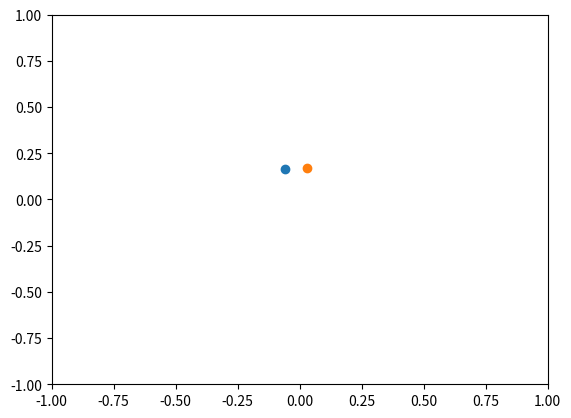

Reproduce this figure in Python. (Note: this script raises an exception after producing the figure.)
import math
import matplotlib.pyplot as plt
import numpy as np

# from shapely.geometry import LineString


def project_point(angle, test_point):
    # Unit vector coordinates
    unit_vector = (math.cos(angle), math.sin(angle))

    # Dot product of the test point and unit vector
    dot_product = test_point[0] * unit_vector[0] + test_point[1] * unit_vector[1]

    # Projected point coordinates
    projected_point = (dot_product * unit_vector[0], dot_product * unit_vector[1])
    print(projected_point)
    if np.sign(projected_point[0]) == 0 or np.sign(projected_point[0]) == np.sign(
        unit_vector[0]
    ):
        return True
    else:
        return False


def is_point_in_half_circle(rotation_angle, center, radius, test_point):
    # Translate the test point coordinates relative to the center of the circle
    translated_point = [test_point[0] - center[0], test_point[1] - center[1]]

    # Calculate the projection of the translated point onto a vector defined by the rotation angle
    projection = project_point(rotation_angle, translated_point)
    print(projection)
    if projection and np.linalg.norm(translated_point) <= radius:
        return True
    else:
        return False


from matplotlib.patches import Polygon


def get_rotated_rect(center, width, height, angle):
    angle = math.radians(angle)
    w = width / 2
    h = height / 2

    x1 = center[0] + w * math.cos(angle) - h * math.sin(angle)
    y1 = center[1] + w * math.sin(angle) + h * math.cos(angle)

    x2 = center[0] - w * math.cos(angle) - h * math.sin(angle)
    y2 = center[1] - w * math.sin(angle) + h * math.cos(angle)

    x3 = center[0] - w * math.cos(angle) + h * math.sin(angle)
    y3 = center[1] - w * math.sin(angle) - h * math.cos(angle)

    x4 = center[0] + w * math.cos(angle) + h * math.sin(angle)
    y4 = center[1] + w * math.sin(angle) - h * math.cos(angle)

    # Create a polygon patch for the rotated rectangle
    polygon = Polygon([(x1, y1), (x2, y2), (x3, y3), (x4, y4)], closed=True)

    # Create a figure and axis
    fig, ax = plt.subplots()

    # Add the polygon patch to the axis
    ax.add_patch(polygon)

    # Set the aspect ratio of the plot to equal
    ax.set_aspect("equal")

    # Set the limits of the plot
    ax.set_xlim(min(x1, x2, x3, x4), max(x1, x2, x3, x4))
    ax.set_ylim(min(y1, y2, y3, y4), max(y1, y2, y3, y4))

    # Save the figure to the specified file path
    plt.savefig("/share/portal/nlc62/hal-skill-repo/ppo_delta_3d/test_figs/test_rect")

    # Close the plot to release resources
    plt.close(fig)

    # Return the coordinates as a list of tuples
    return [(x1, y1), (x2, y2), (x3, y3), (x4, y4)]


import math


def get_rotated_rect_point(coords, angle, pivot):
    angle = math.radians(angle)

    x1 = (
        math.cos(angle) * (coords[0][0] - pivot[0])
        - math.sin(angle) * (coords[0][1] - pivot[1])
        + pivot[0]
    )
    y1 = (
        math.sin(angle) * (coords[0][0] - pivot[0])
        + math.cos(angle) * (coords[0][1] - pivot[1])
        + pivot[1]
    )

    x2 = (
        math.cos(angle) * (coords[1][0] - pivot[0])
        - math.sin(angle) * (coords[1][1] - pivot[1])
        + pivot[0]
    )
    y2 = (
        math.sin(angle) * (coords[1][0] - pivot[0])
        + math.cos(angle) * (coords[1][1] - pivot[1])
        + pivot[1]
    )

    x3 = (
        math.cos(angle) * (coords[2][0] - pivot[0])
        - math.sin(angle) * (coords[2][1] - pivot[1])
        + pivot[0]
    )
    y3 = (
        math.sin(angle) * (coords[2][0] - pivot[0])
        + math.cos(angle) * (coords[2][1] - pivot[1])
        + pivot[1]
    )

    x4 = (
        math.cos(angle) * (coords[3][0] - pivot[0])
        - math.sin(angle) * (coords[3][1] - pivot[1])
        + pivot[0]
    )
    y4 = (
        math.sin(angle) * (coords[3][0] - pivot[0])
        + math.cos(angle) * (coords[3][1] - pivot[1])
        + pivot[1]
    )

    # Create a polygon patch for the rotated rectangle
    polygon = Polygon([(x1, y1), (x2, y2), (x3, y3), (x4, y4)], closed=True)

    # Create a figure and axis
    fig, ax = plt.subplots()

    # Add the polygon patch to the axis
    ax.add_patch(polygon)

    # Set the aspect ratio of the plot to equal
    ax.set_aspect("equal")

    # Set the limits of the plot
    ax.set_xlim(min(x1, x2, x3, x4), max(x1, x2, x3, x4))
    ax.set_ylim(min(y1, y2, y3, y4), max(y1, y2, y3, y4))

    # Save the figure to the specified file path
    plt.savefig("/share/portal/nlc62/hal-skill-repo/ppo_delta_3d/test_figs/test_rect")

    # Close the plot to release resources
    plt.close(fig)

    return [(x1, y1), (x2, y2), (x3, y3), (x4, y4)]


import numpy as np


def rotate_point(point, angle):
    """Rotates a point around the origin by the given angle.

    Args:
        point: The point to rotate.
        angle: The angle to rotate by, in radians.

    Returns:
        The rotated point.
    """
    x, y = point
    cos_angle = math.cos(angle)
    sin_angle = math.sin(angle)
    return (x * cos_angle - y * sin_angle, x * sin_angle + y * cos_angle)


def translate_point(point, offset):
    """Translates a point by the given offset.

    Args:
        point: The point to translate.
        offset: The offset to translate by.

    Returns:
        The translated point.
    """
    x, y = point
    dx, dy = offset
    return (x + dx, y + dy)


def rotate_odom(coord, angle, pivot):
    x1 = (
        math.cos(angle) * (coord[0] - pivot[0])
        - math.sin(angle) * (coord[1] - pivot[1])
        + pivot[0]
    )
    y1 = (
        math.sin(angle) * (coord[0] - pivot[0])
        + math.cos(angle) * (coord[1] - pivot[1])
        + pivot[1]
    )

    # Create a polygon patch for the rotated rectangle

    plt.scatter([x1], [y1])
    plt.scatter([coord[0]], [coord[1]])

    plt.xlim(-1, 1)
    plt.ylim(-1, 1)
    # Save the figure to the specified file path
    plt.savefig(
        "/home/<user>/catkin_ws/src/stretch_ros/stretch_learning/nodes/plots/base_ppo/test_rotate"
    )

    # Close the plot to release resources
    plt.close()

    return (x1, y1)


def rotate_vector(vector, angle):
    x, y = vector

    x_rot = x * math.cos(angle) - y * math.sin(angle)
    y_rot = x * math.sin(angle) + y * math.cos(angle)

    return [x_rot, y_rot]


if __name__ == "__main__":
    # center = (0, 0)
    # width = 4
    # height = 2
    # theta = 45

    # rotated_coords = get_rotated_rect(center, width, height, theta)
    # print(rotated_coords)

    # coords = (0, 0)
    # angle = 45
    # pivot = (-0.075, 0.13)
    # rect = rotate_odom(coords, angle, pivot)
    # print(rect)

    point = (0.03, 0.17)
    angle = math.pi / 6
    pivot = (0, 0)

    translated_point = rotate_odom(point, angle, pivot)

    # point = np.array([-1, 1, 1])
    # angle = math.pi / 4
    # tx, ty = 0.03, 0.17
    # rotated_point = rotation_matrix(point, angle, tx, ty)

    plt.scatter([point[0]], [point[1]])
    plt.scatter([translated_point[0]], [translated_point[1]])
    # Calculate axis limits from rotated point
    # Calculate axis limits
    x_min = translated_point[0] - 0.5
    x_max = translated_point[0] + 0.5
    y_min = translated_point[1] - 0.5
    y_max = translated_point[1] + 0.5

    plt.ylim(y_min, y_max)
    plt.xlim(x_min, x_max)

    plt.show()
